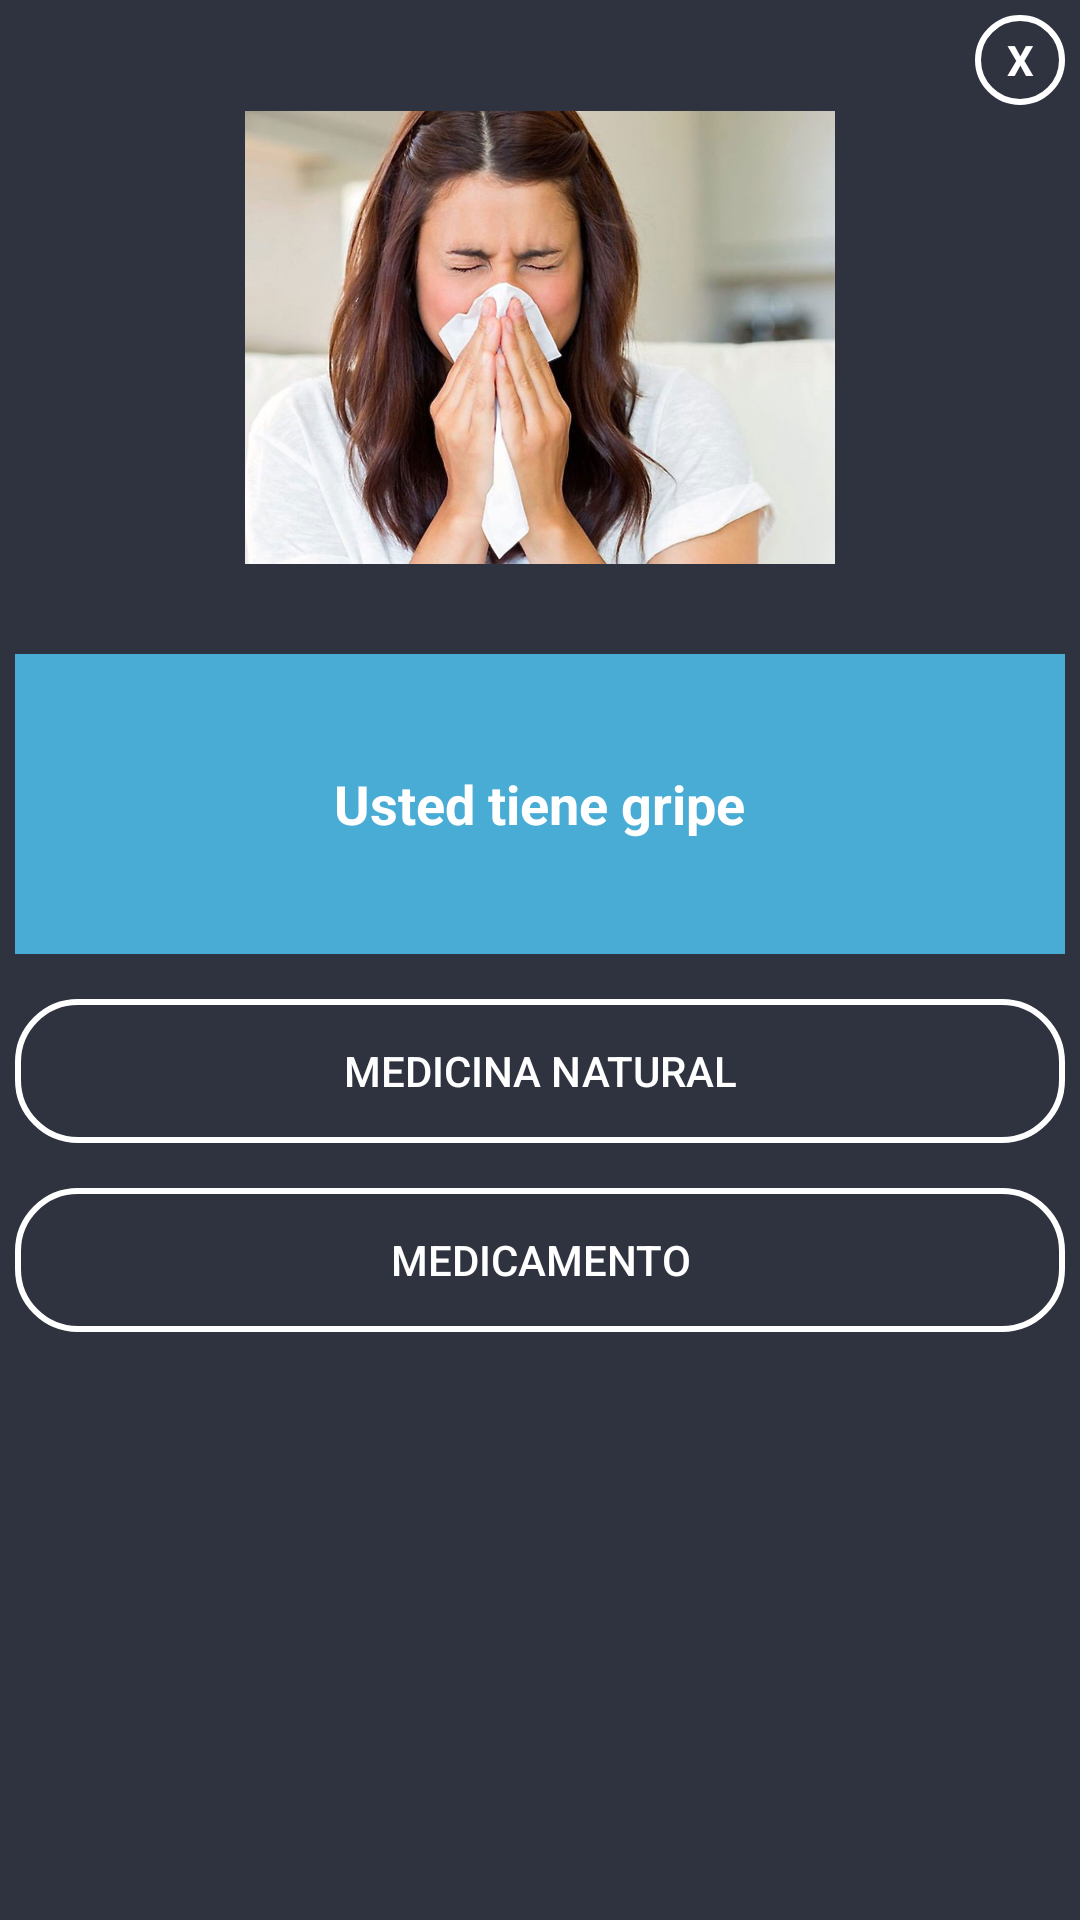

Produce the Android XML layout that renders to this screen, including the resource entries it uses.
<!-- AndroidManifest.xml: application theme AppTheme -->
<!-- res/layout/recetagripe.xml -->
<?xml version="1.0" encoding="utf-8"?>
<LinearLayout xmlns:android="http://schemas.android.com/apk/res/android"
    android:orientation="vertical"
    android:layout_width="350dp"
    android:layout_height="475dp"
    android:background="@color/azuloscuro"
    android:padding="5dp"
    android:layout_gravity="center">

    <TextView
        android:id="@+id/txtclose"
        android:layout_width="30dp"
        android:layout_height="30dp"
        android:textColor="@color/blanco"
        android:text="X"
        android:textStyle="bold"
        android:layout_gravity="end"
        android:gravity="center"
        android:background="@drawable/circulo_fondo">

    </TextView>
    <LinearLayout
        android:layout_width="match_parent"
        android:layout_height="wrap_content"
        android:orientation="vertical">

        <ImageView
            android:layout_width="202dp"
            android:layout_height="151dp"
            android:layout_gravity="center"
            android:layout_marginTop="2dp"
            android:src="@drawable/congestion"></ImageView>
    </LinearLayout>

    <LinearLayout
        android:layout_marginTop="30dp"
        android:orientation="horizontal"
        android:layout_width="match_parent"
        android:layout_height="wrap_content">

        <LinearLayout
            android:background="@color/celeste"
            android:gravity="center"
            android:orientation="vertical"
            android:layout_weight="1"
            android:layout_width="0dp"
            android:layout_height="100dp">

            <TextView
                android:layout_width="wrap_content"
                android:layout_height="wrap_content"
                android:text="Usted tiene gripe"
                android:textStyle="bold"
                android:textColor="@color/blanco"
                android:textSize="18sp">

            </TextView>

        </LinearLayout>

    </LinearLayout>

    <Button
        android:onClick="natugripe"
        android:id="@+id/btnSI"
        android:layout_width="match_parent"
        android:layout_height="wrap_content"
        android:text="Medicina Natural"
        android:layout_marginTop="15dp"
        android:layout_gravity="center_horizontal"
        android:background="@drawable/boton_stilo"
        android:textColor="@color/blanco">

    </Button>
    <Button
        android:onClick="medigripe"
        android:id="@+id/btnNO"
        android:layout_width="match_parent"
        android:layout_height="wrap_content"
        android:text="Medicamento"
        android:layout_marginTop="15dp"
        android:layout_gravity="center_horizontal"
        android:background="@drawable/boton_stilo"
        android:textColor="@color/blanco">

    </Button>

</LinearLayout>
<!-- resources referenced by this layout -->
<resources>
  <color name="azuloscuro">#2f333f</color>
  <color name="blanco">#fff</color>
  <color name="celeste">#49acd5</color>
  <!-- drawable boton_stilo (drawable) -->
  <?xml version="1.0" encoding="utf-8"?>
  <shape xmlns:android="http://schemas.android.com/apk/res/android">
  
      <stroke android:width="2dp" android:color="@color/blanco"></stroke>
      <corners android:radius="20dp"></corners>
      <padding android:left="15dp" android:right="15dp"></padding>
  
  </shape>
  <!-- drawable circulo_fondo (drawable) -->
  <?xml version="1.0" encoding="utf-8"?>
  <shape android:shape="oval" xmlns:android="http://schemas.android.com/apk/res/android">
  
      <stroke android:width="2dp" android:color="@color/blanco">
  
      </stroke>
  </shape>
  <!-- drawable congestion: jpg bitmap (drawable-v24, 103701 bytes) -->
  <style name="AppTheme" parent="Theme.AppCompat.Light.NoActionBar">
          
          <item name="colorPrimary">@color/colorPrimary</item>
          <item name="colorPrimaryDark">@color/celeste</item>
          <item name="colorAccent">@color/colorAccent</item>
      </style>
  <color name="colorPrimary">#008577</color>
  <color name="colorAccent">#D81B60</color>
</resources>
